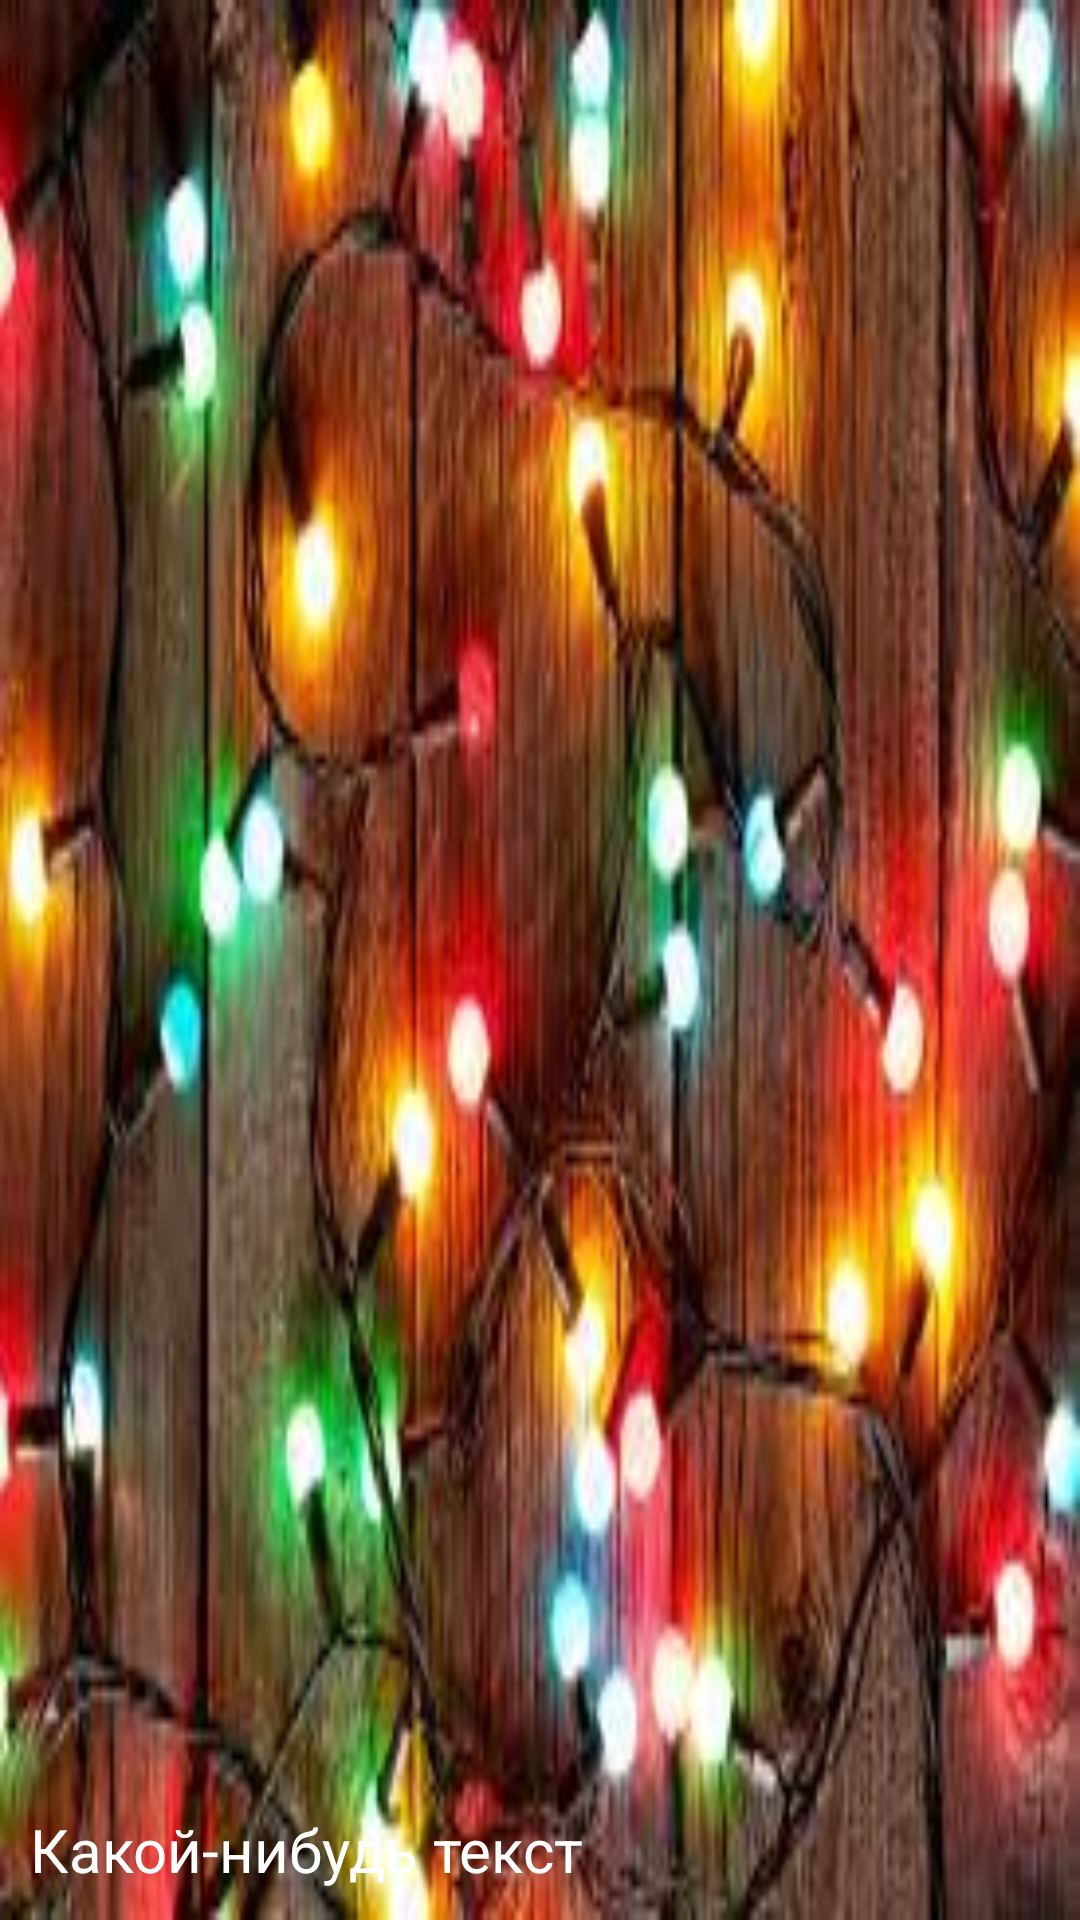

The Android layout XML behind this screen, and the referenced resources:
<!-- AndroidManifest.xml: application theme Theme.Esp8266_AddressLedsController -->
<!-- res/layout/nav_menu_header.xml -->
<?xml version="1.0" encoding="utf-8"?>
<FrameLayout xmlns:android="http://schemas.android.com/apk/res/android"
    xmlns:app="http://schemas.android.com/apk/res-auto"
    xmlns:tools="http://schemas.android.com/tools"
    android:layout_width="match_parent"
    android:background="@drawable/girland_nav_head"
    android:layout_height="200dp">

    <TextView
        android:id="@+id/textView"
        android:layout_width="wrap_content"
        android:layout_height="wrap_content"
        android:layout_gravity="bottom"
        android:text="Какой-нибудь текст"
        android:textColor="@color/white"
        android:textSize="20dp"
        android:padding="10dp"/>
</FrameLayout>
<!-- resources referenced by this layout -->
<resources>
  <color name="white">#FFFFFFFF</color>
  <!-- drawable girland_nav_head: jpg bitmap (drawable, 13815 bytes) -->
  <style name="Theme.Esp8266_AddressLedsController" parent="Theme.MaterialComponents.Light.DarkActionBar">
          
          <item name="colorPrimary">@color/purple_500</item>  
          <item name="colorPrimaryVariant">@color/purple_700</item> 
          <item name="colorOnPrimary">#FDA829</item>
          
          <item name="colorSecondary">@color/teal_200</item>
          <item name="colorSecondaryVariant">@color/teal_200</item>
          <item name="colorOnSecondary">@color/purple_700</item>
          
          <item name="android:statusBarColor">@color/purple_700</item>
          <item name="android:windowBackground">@drawable/app_background</item>
      </style>
  <color name="purple_500">#A67715</color>
  <color name="purple_700">#886110</color>
  <color name="teal_200">#FF03DAC5</color>
  <!-- drawable app_background (drawable-anydpi) -->
  <shape xmlns:android="http://schemas.android.com/apk/res/android"
      android:shape="rectangle">
      <gradient
          android:angle="135"
          android:endColor="#FFB851"
          android:centerColor="#FFCD5E"
          android:startColor="#FFDD85"
          android:type="linear" />
  </shape>
</resources>
